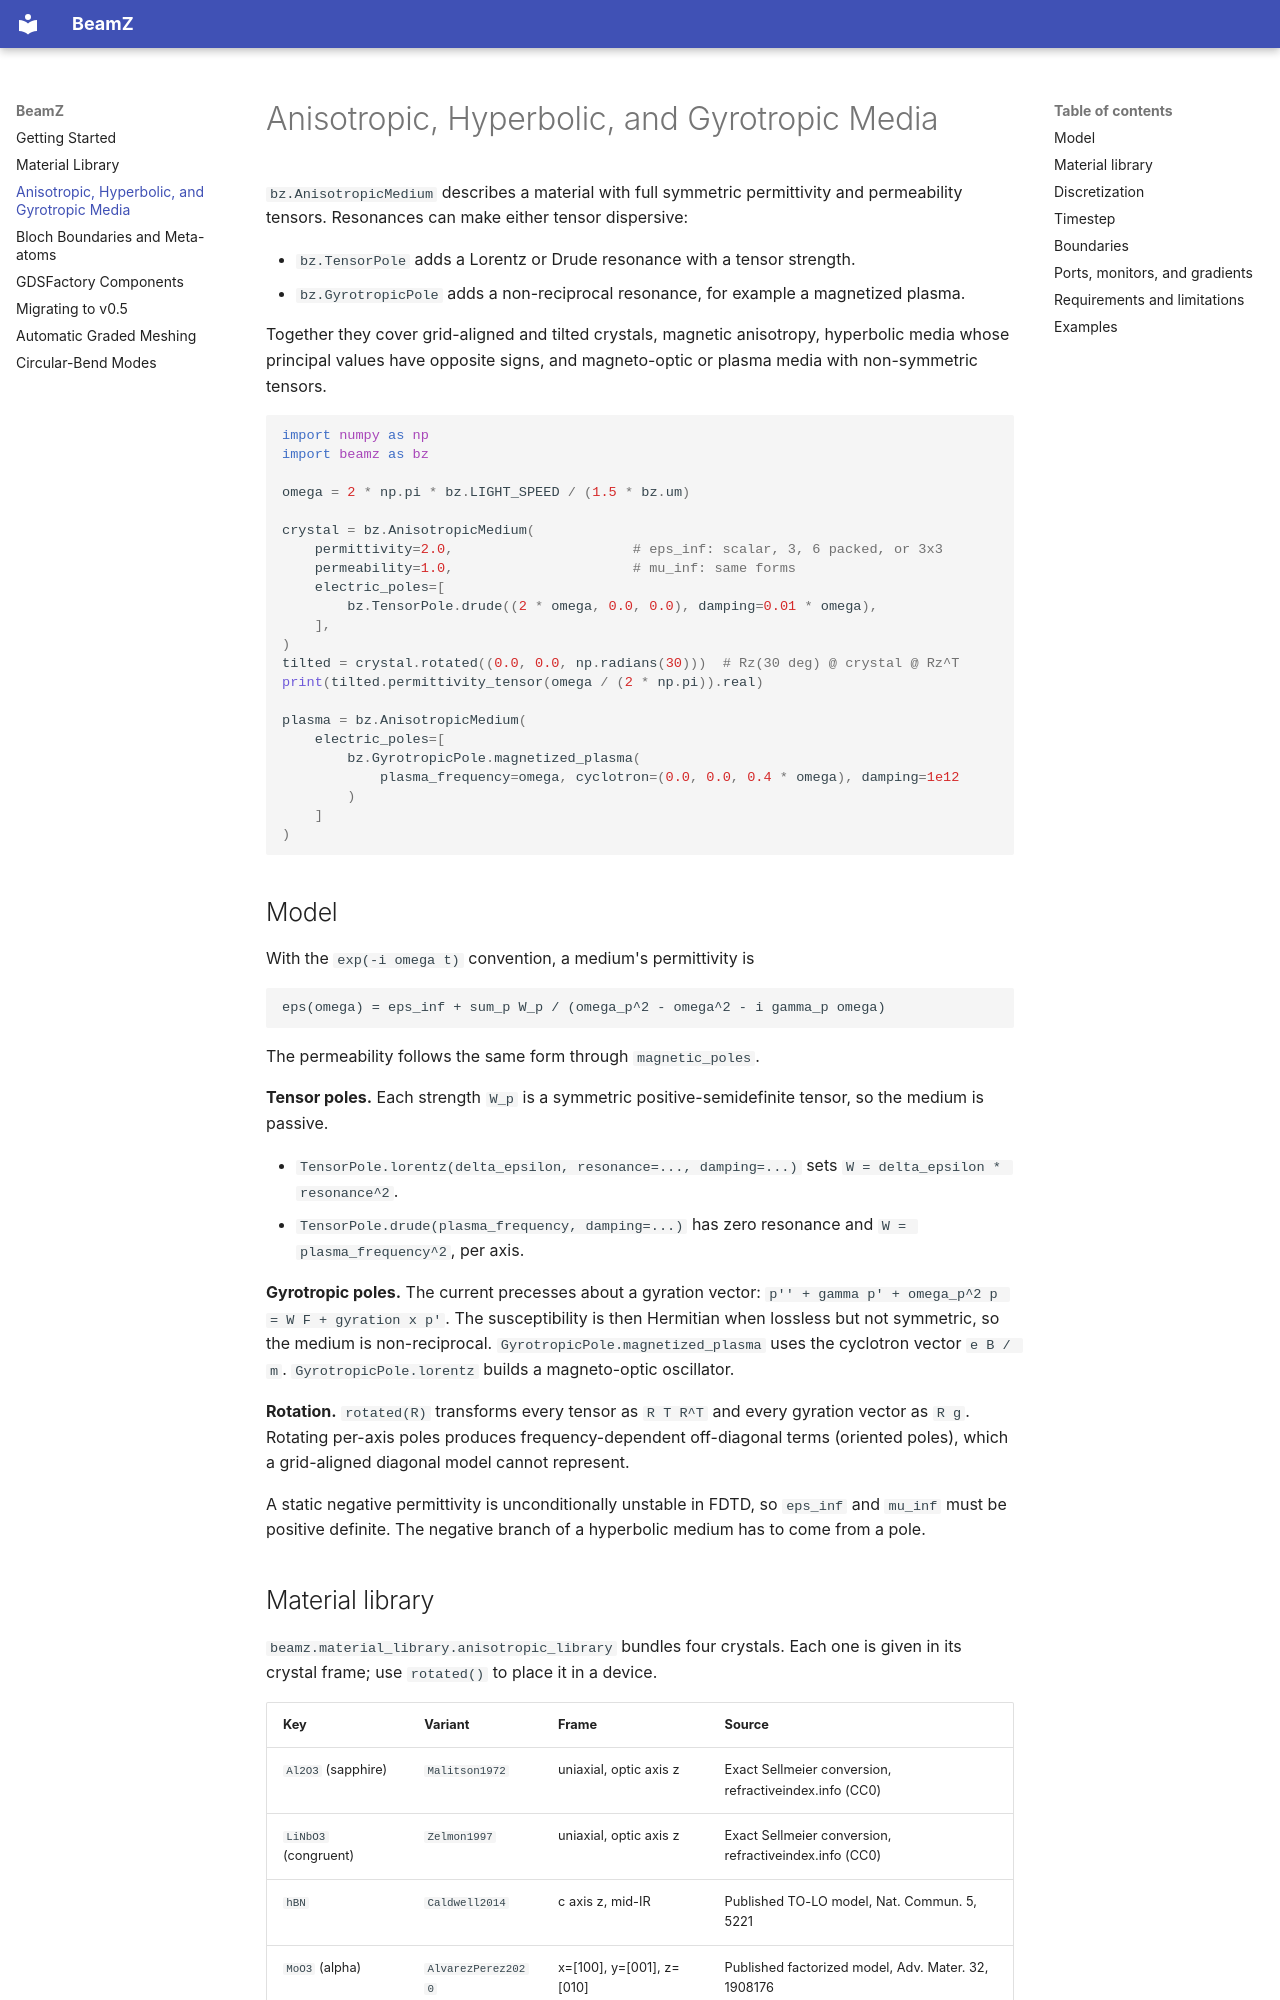

repository: beamzorg/beamz · page: anisotropic-media/index.html · generator: mkdocs

# Anisotropic, Hyperbolic, and Gyrotropic Media

`bz.AnisotropicMedium` describes a material with full symmetric permittivity and
permeability tensors. Resonances can make either tensor dispersive:

- `bz.TensorPole` adds a Lorentz or Drude resonance with a tensor strength.
- `bz.GyrotropicPole` adds a non-reciprocal resonance, for example a magnetized
  plasma.

Together they cover grid-aligned and tilted crystals, magnetic anisotropy,
hyperbolic media whose principal values have opposite signs, and magneto-optic
or plasma media with non-symmetric tensors.

```python
import numpy as np
import beamz as bz

omega = 2 * np.pi * bz.LIGHT_SPEED / (1.5 * bz.um)

crystal = bz.AnisotropicMedium(
    permittivity=2.0,                      # eps_inf: scalar, 3, 6 packed, or 3x3
    permeability=1.0,                      # mu_inf: same forms
    electric_poles=[
        bz.TensorPole.drude((2 * omega, 0.0, 0.0), damping=0.01 * omega),
    ],
)
tilted = crystal.rotated((0.0, 0.0, np.radians(30)))  # Rz(30 deg) @ crystal @ Rz^T
print(tilted.permittivity_tensor(omega / (2 * np.pi)).real)

plasma = bz.AnisotropicMedium(
    electric_poles=[
        bz.GyrotropicPole.magnetized_plasma(
            plasma_frequency=omega, cyclotron=(0.0, 0.0, 0.4 * omega), damping=1e12
        )
    ]
)
```

## Model

With the `exp(-i omega t)` convention, a medium's permittivity is

```text
eps(omega) = eps_inf + sum_p W_p / (omega_p^2 - omega^2 - i gamma_p omega)
```

The permeability follows the same form through `magnetic_poles`.

**Tensor poles.** Each strength `W_p` is a symmetric positive-semidefinite
tensor, so the medium is passive.

- `TensorPole.lorentz(delta_epsilon, resonance=..., damping=...)` sets
  `W = delta_epsilon * resonance^2`.
- `TensorPole.drude(plasma_frequency, damping=...)` has zero resonance and
  `W = plasma_frequency^2`, per axis.

**Gyrotropic poles.** The current precesses about a gyration vector:
`p'' + gamma p' + omega_p^2 p = W F + gyration x p'`. The susceptibility is then
Hermitian when lossless but not symmetric, so the medium is non-reciprocal.
`GyrotropicPole.magnetized_plasma` uses the cyclotron vector `e B / m`.
`GyrotropicPole.lorentz` builds a magneto-optic oscillator.

**Rotation.** `rotated(R)` transforms every tensor as `R T R^T` and every
gyration vector as `R g`. Rotating per-axis poles produces frequency-dependent
off-diagonal terms (oriented poles), which a grid-aligned diagonal model cannot
represent.

A static negative permittivity is unconditionally unstable in FDTD, so
`eps_inf` and `mu_inf` must be positive definite. The negative branch of a
hyperbolic medium has to come from a pole.
